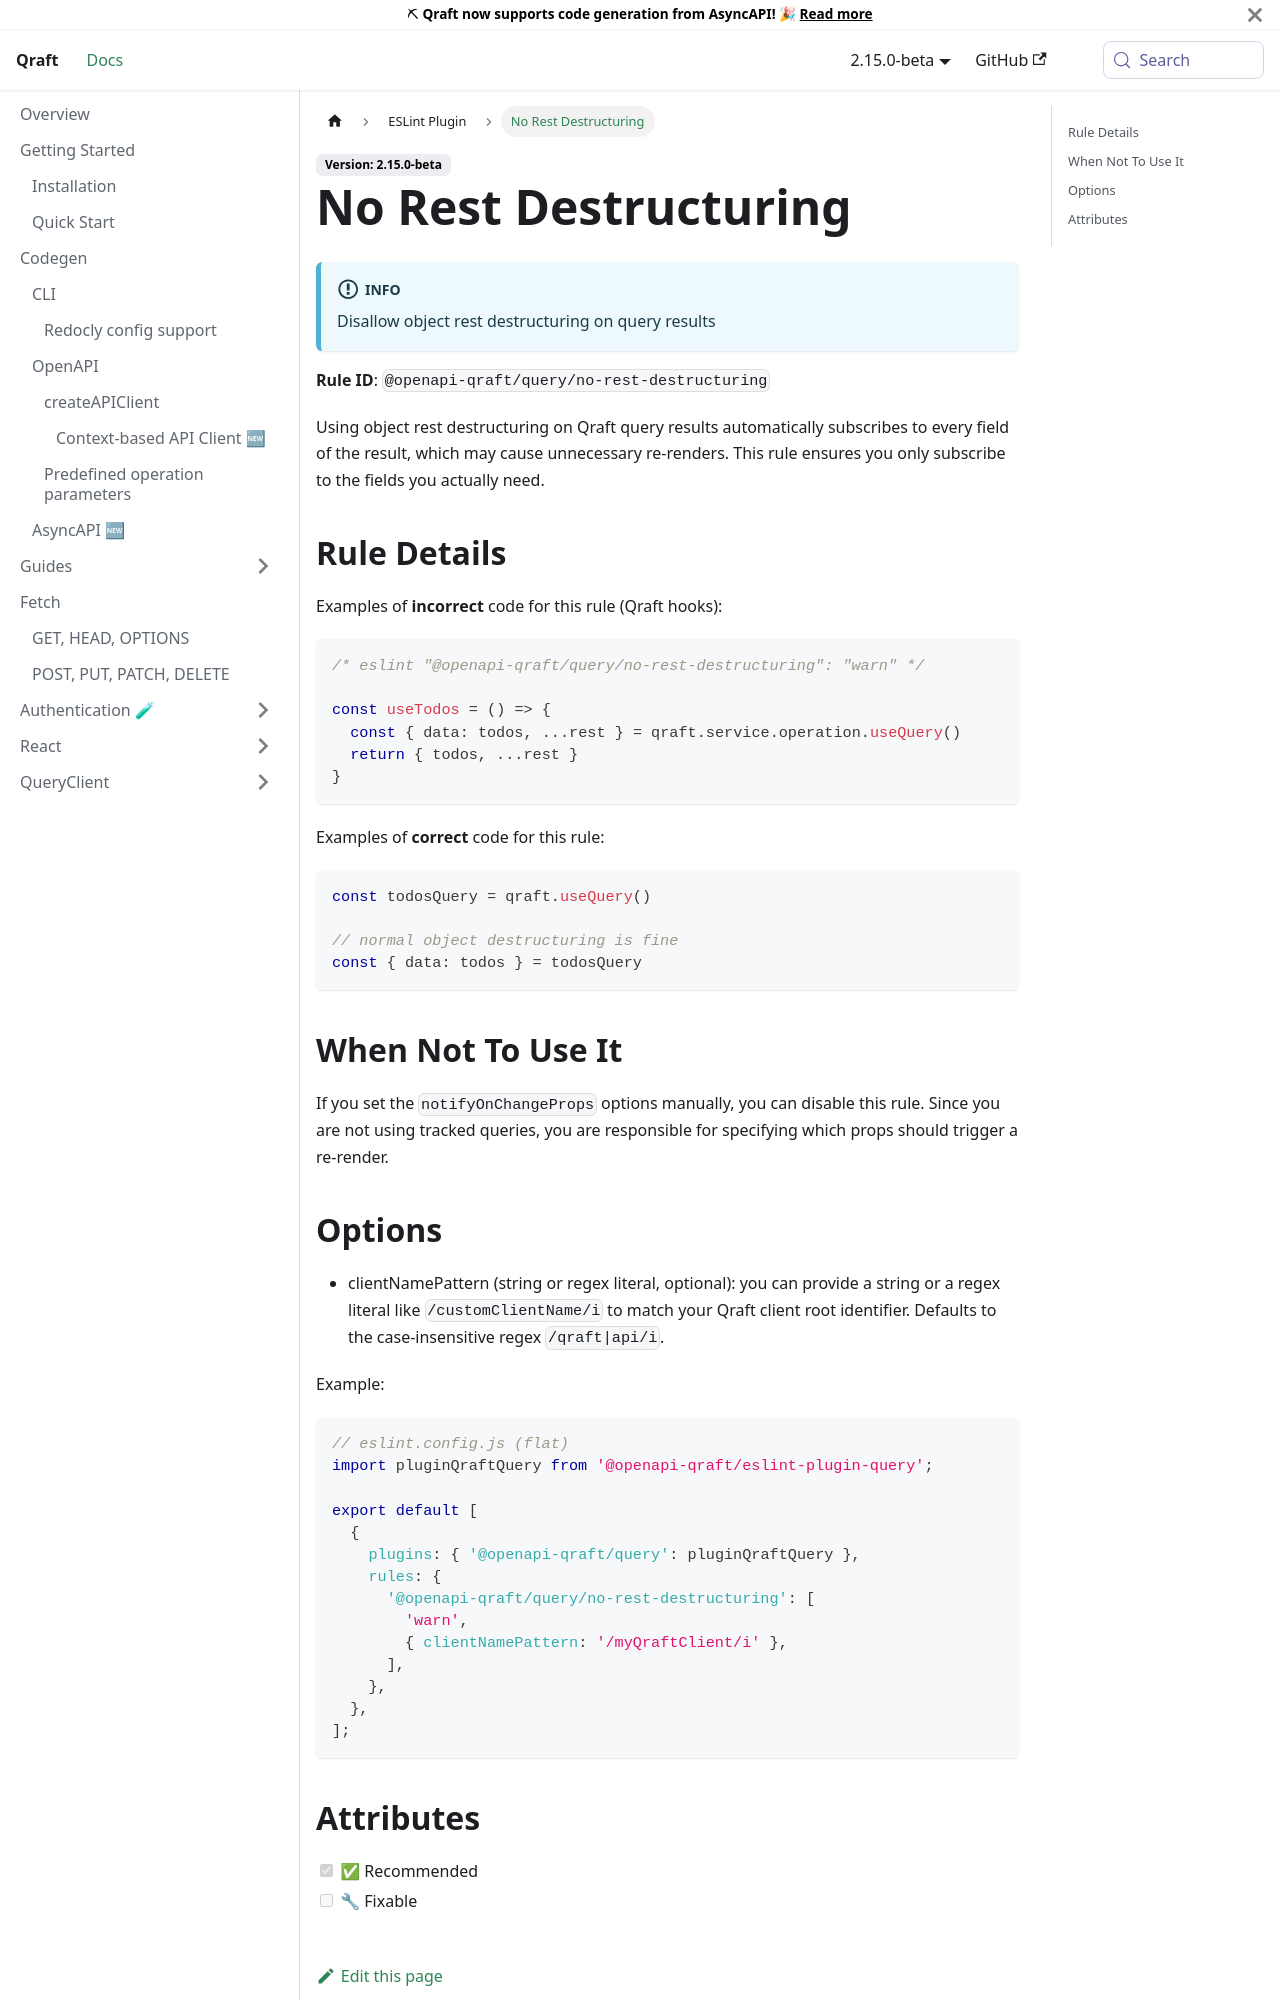

repository: OpenAPI-Qraft/openapi-qraft · page: docs/eslint/no-rest-destructuring.html · generator: docusaurus

---
sidebar_position: 2
id: no-rest-destructuring
title: No Rest Destructuring
---

:::info
Disallow object rest destructuring on query results
:::

**Rule ID**: `@openapi-qraft/query/no-rest-destructuring`

Using object rest destructuring on Qraft query results automatically subscribes to every field of the result, which may
cause unnecessary re-renders.
This rule ensures you only subscribe to the fields you actually need.

## Rule Details

Examples of **incorrect** code for this rule (Qraft hooks):

```tsx
/* eslint "@openapi-qraft/query/no-rest-destructuring": "warn" */

const useTodos = () => {
  const { data: todos, ...rest } = qraft.service.operation.useQuery()
  return { todos, ...rest }
}
```

Examples of **correct** code for this rule:

```tsx
const todosQuery = qraft.useQuery()

// normal object destructuring is fine
const { data: todos } = todosQuery
```

## When Not To Use It

If you set the `notifyOnChangeProps` options manually, you can disable this rule.
Since you are not using tracked queries, you are responsible for specifying which props should trigger a re-render.
